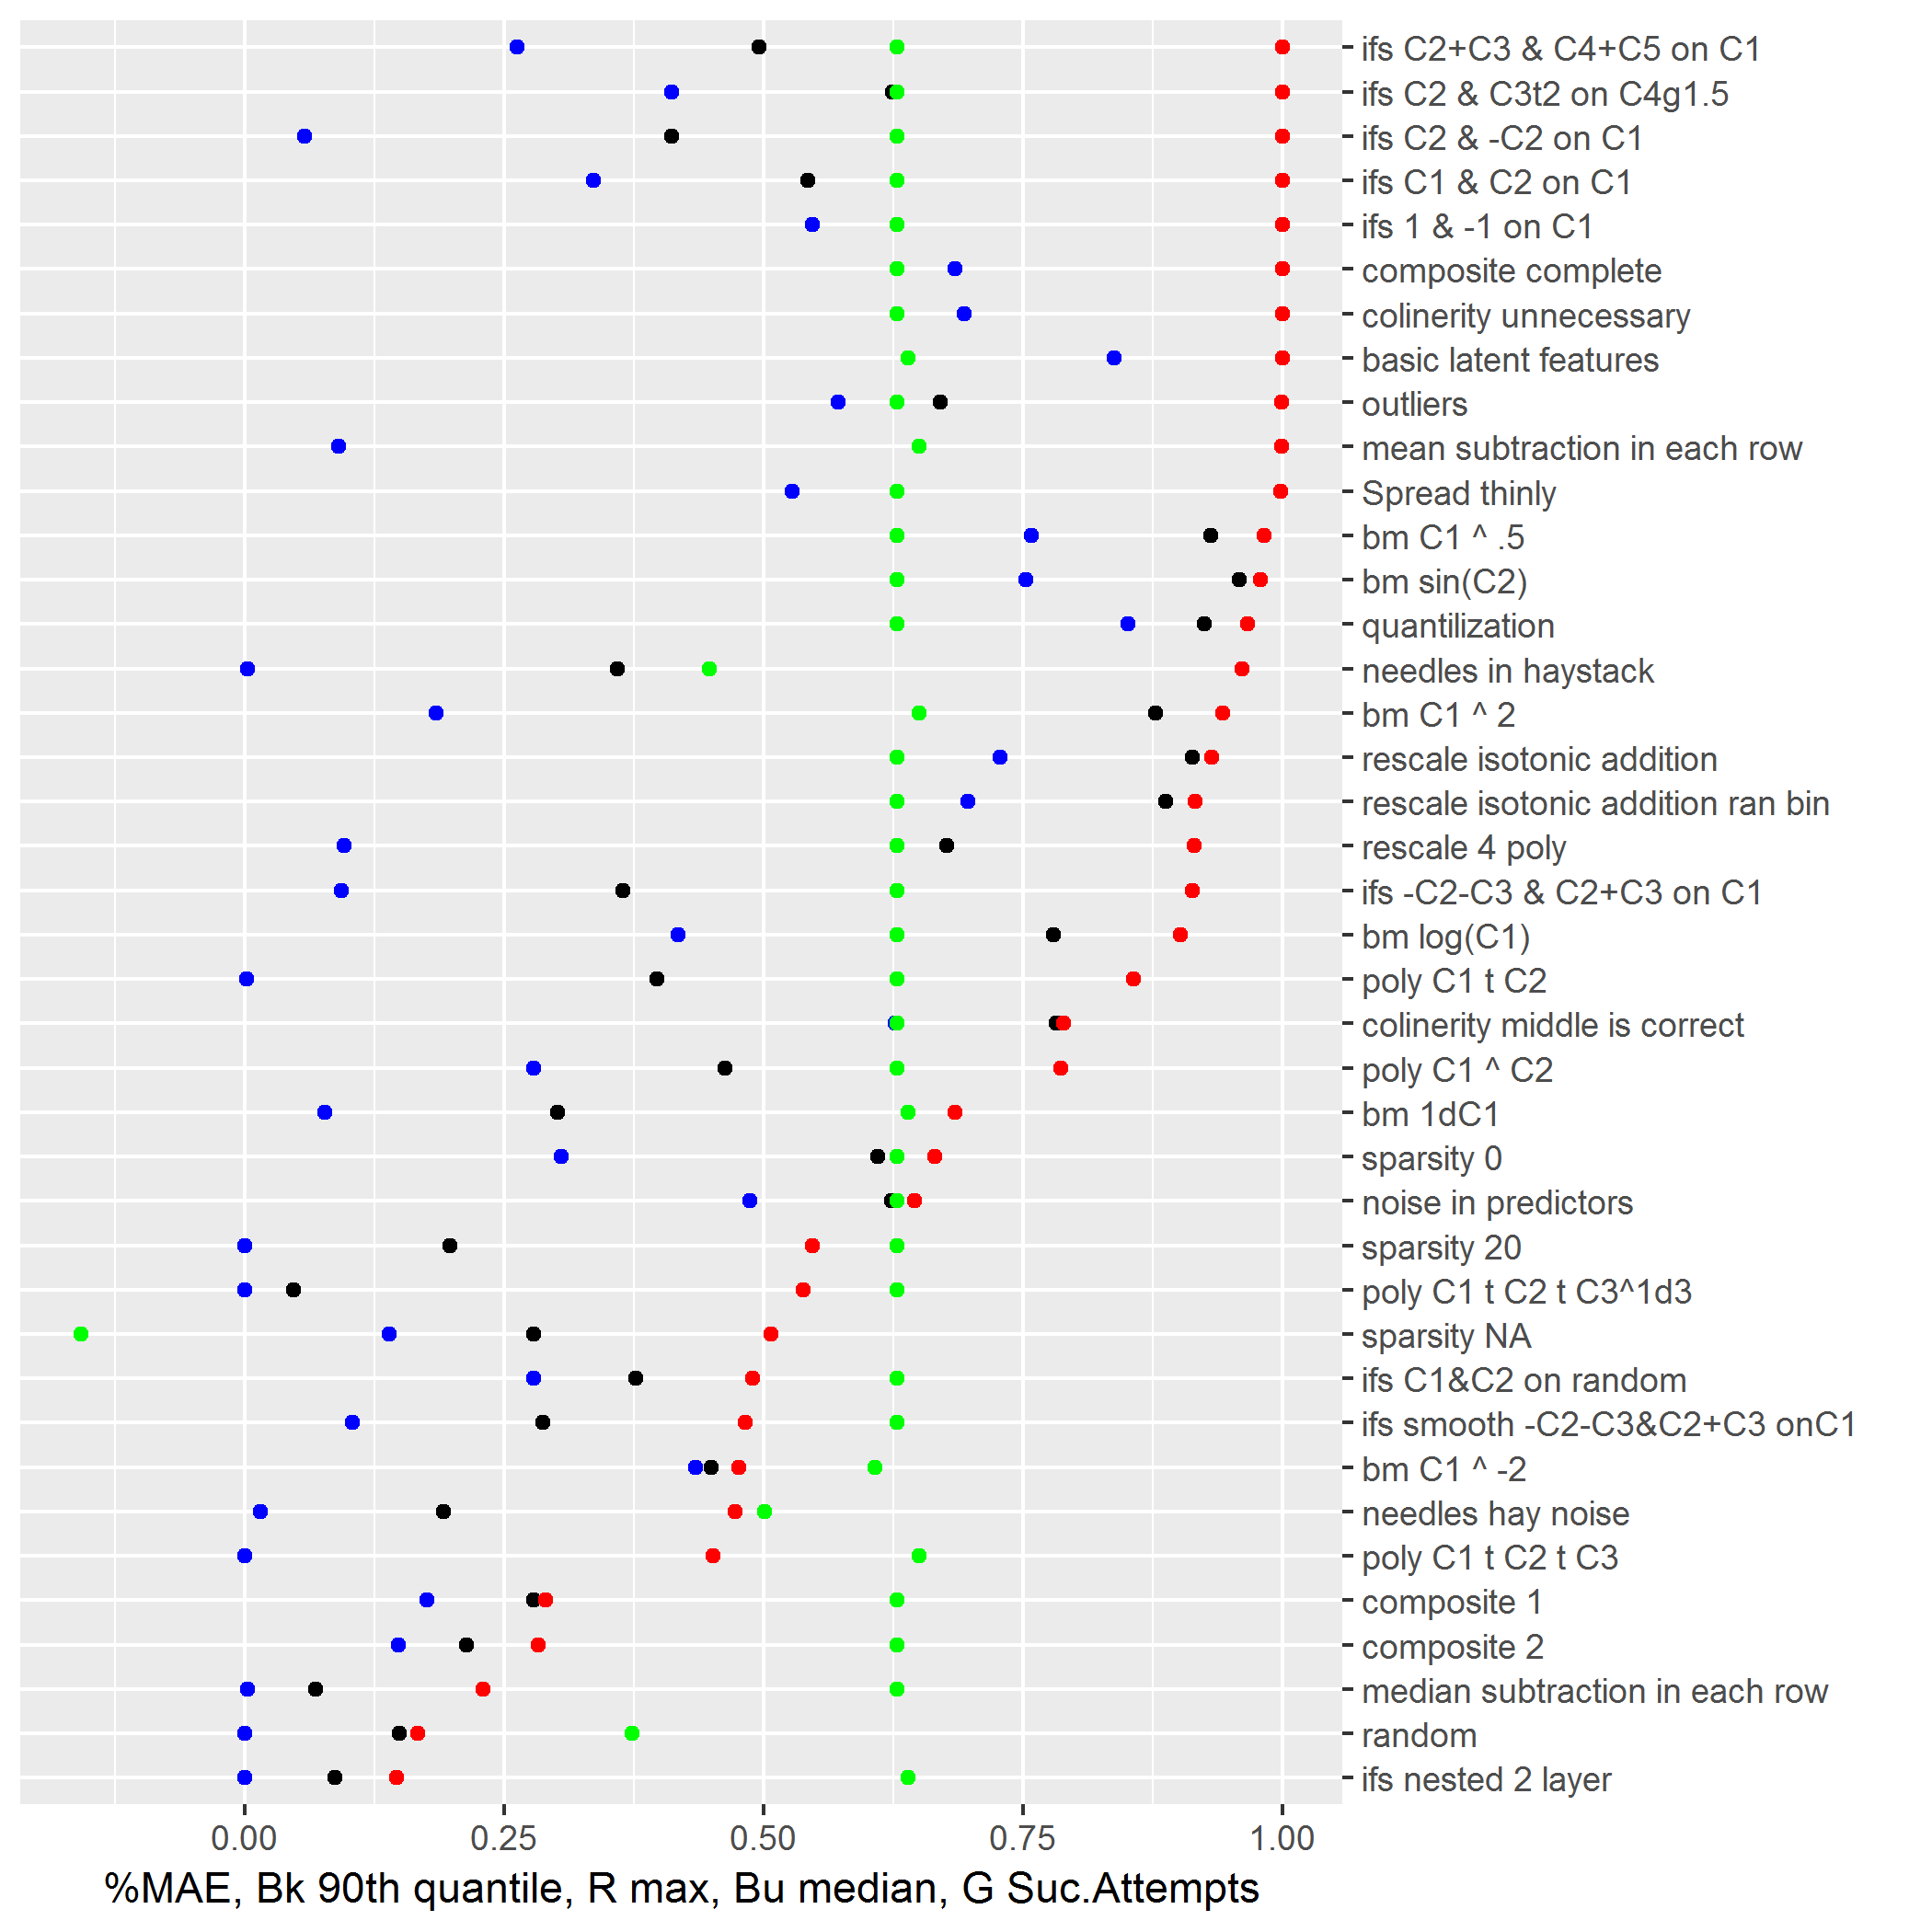

Data behind this chart, as committed beside it:
ifs nested 2 layer, 0, 0, 0.017, 0.146, 93, 0.087, 0.018
random, 0, 0, 0.034, 0.166, 68, 0.149, 0.038
median subtraction in each row, 0, 0.002, 0.021, 0.229, 92, 0.068, 0.031
composite 2, 0, 0.148, 0.142, 0.283, 92, 0.213, 0.205
composite 1, 0, 0.1755, 0.154, 0.29, 92, 0.278, 0.22
poly C1 t C2 t C3, 0, 0, 0.012, 0.451, 94, 0, 0
needles hay noise, 0, 0.0145, 0.063, 0.472, 80, 0.191, 0.066
bm C1 ^ -2, 0, 0.4345, 0.238, 0.476, 90, 0.449, 0.447
ifs smooth -C2-C3&C2+C3 onC1, 0, 0.103, 0.124, 0.482, 92, 0.287, 0.214
ifs C1&C2 on random, 0, 0.2785, 0.255, 0.489, 92, 0.377, 0.334
sparsity NA, 0, 0.1385, 0.142, 0.507, 18, 0.278, 0.218
poly C1 t C2 t C3^1d3, 0, 0, 0.023, 0.538, 92, 0.047, 0
sparsity 20, 0, 0, 0.054, 0.547, 92, 0.197, 0.063
noise in predictors, 0, 0.4865, 0.422, 0.645, 92, 0.623, 0.566
sparsity 0, 0, 0.305, 0.317, 0.665, 92, 0.61, 0.464
bm 1dC1, 0, 0.077, 0.118, 0.684, 93, 0.301, 0.218
poly C1 ^ C2, 0.048, 0.2785, 0.3, 0.786, 92, 0.463, 0.364
colinerity middle is correct, 0, 0.6265, 0.586, 0.789, 92, 0.782, 0.745
poly C1 t C2, 0, 0.001, 0.09, 0.856, 92, 0.397, 0.076
bm log(C1), 0, 0.417, 0.447, 0.902, 92, 0.779, 0.608
ifs -C2-C3 & C2+C3 on C1, 0, 0.093, 0.144, 0.913, 92, 0.364, 0.202
rescale 4 poly, 0, 0.0955, 0.234, 0.915, 92, 0.676, 0.465
rescale isotonic addition ran bin, 0, 0.6965, 0.641, 0.916, 92, 0.887, 0.88
rescale isotonic addition, 0, 0.7275, 0.661, 0.932, 92, 0.913, 0.9
bm C1 ^ 2, 0, 0.1845, 0.327, 0.942, 94, 0.878, 0.637
needles in haystack, 0, 0.002, 0.101, 0.961, 75, 0.359, 0.053
quantilization, 0, 0.851, 0.755, 0.966, 92, 0.925, 0.897
bm sin(C2), 0, 0.7525, 0.731, 0.979, 92, 0.958, 0.932
bm C1 ^ .5, 0, 0.7575, 0.641, 0.982, 92, 0.931, 0.828
Spread thinly, 0, 0.5275, 0.581, 0.998, 92, 0.998, 0.986
outliers, 0, 0.572, 0.491, 0.999, 92, 0.67, 0.606
mean subtraction in each row, 0, 0.0905, 0.397, 0.999, 94, 0.999, 0.953
ifs C2 & -C2 on C1, 0, 0.057, 0.144, 1, 92, 0.411, 0.148
ifs C2+C3 & C4+C5 on C1, 0, 0.2625, 0.279, 1, 92, 0.495, 0.374
ifs C1 & C2 on C1, 0, 0.336, 0.317, 1, 92, 0.542, 0.431
ifs C2 & C3t2 on C4g1.5, 0, 0.411, 0.408, 1, 92, 0.624, 0.494
basic latent features, 0, 0.838, 0.792, 1, 93, 1, 0.997
ifs 1 & -1 on C1, 0, 0.5465, 0.512, 1, 92, 1, 0.939
colinerity unnecessary, 0, 0.693, 0.699, 1, 92, 1, 0.994
composite complete, 0, 0.684, 0.64, 1, 92, 1, 0.995
